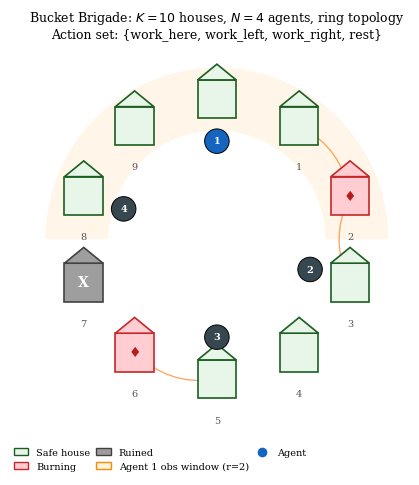

The matplotlib source for this figure:
"""fig3_bucket_brigade.py

Bucket Brigade environment topology: 10 houses arranged in a ring,
4 agents at indicative positions, with one observation window highlighted.
"""

import numpy as np
import matplotlib.pyplot as plt
from matplotlib.patches import Wedge, Circle, FancyArrowPatch

plt.rcParams.update({
    'font.family': 'serif',
    'font.size': 9,
    'figure.dpi': 300,
    'savefig.bbox': 'tight',
})

K = 10                # houses
N = 4                 # agents
R_house = 4.0         # ring radius
house_size = 0.55     # house square half-width
agent_radius = 0.35
obs_radius_houses = 2  # window radius (each side)

# Indicative state: a couple of houses on fire
fire_idx = {2, 6}
ruined_idx = {7}
agent_positions = [0, 3, 5, 8]  # house indices each agent occupies

fig, ax = plt.subplots(figsize=(5.0, 5.0))
ax.set_xlim(-R_house - 1.5, R_house + 1.5)
ax.set_ylim(-R_house - 1.5, R_house + 1.5)
ax.set_aspect("equal")
ax.axis("off")

# Compute house centers
angles = np.linspace(np.pi / 2, np.pi / 2 - 2 * np.pi, K, endpoint=False)
house_centers = np.array([(R_house * np.cos(a), R_house * np.sin(a)) for a in angles])

# Highlight one agent's observation window (agent 0 at house 0, radius 2)
agent_focus = 0
home = agent_positions[agent_focus]
window = {(home + d) % K for d in range(-obs_radius_houses, obs_radius_houses + 1)}

# Draw window as faint sector behind houses
for idx in window:
    a = angles[idx]
    a_deg = np.degrees(a)
    wedge = Wedge((0, 0), R_house + 0.9, a_deg - 360 / K / 2, a_deg + 360 / K / 2,
                  width=1.8, facecolor="#FFF3E0", edgecolor="none", alpha=0.7, zorder=0)
    ax.add_patch(wedge)

# Draw houses
for idx, (x, y) in enumerate(house_centers):
    if idx in ruined_idx:
        face = "#9E9E9E"
        edge = "#424242"
        label = "X"
    elif idx in fire_idx:
        face = "#FFCDD2"
        edge = "#C62828"
        label = ""
    else:
        face = "#E8F5E9"
        edge = "#1B5E20"
        label = ""
    # House body (square)
    sq = plt.Rectangle((x - house_size, y - house_size),
                       2 * house_size, 2 * house_size,
                       facecolor=face, edgecolor=edge, linewidth=1.2, zorder=2)
    ax.add_patch(sq)
    # Roof (triangle)
    triangle = plt.Polygon([(x - house_size, y + house_size),
                            (x + house_size, y + house_size),
                            (x, y + house_size + 0.45)],
                           facecolor=face, edgecolor=edge, linewidth=1.2, zorder=2)
    ax.add_patch(triangle)
    # Fire glyph
    if idx in fire_idx:
        ax.text(x, y, "♦", fontsize=10, color="#B71C1C",
                ha="center", va="center", zorder=3)
    if idx in ruined_idx:
        ax.text(x, y, label, fontsize=10, color="#FFFFFF", weight="bold",
                ha="center", va="center", zorder=3)
    # House index
    ax.text(x, y - house_size - 0.5, str(idx), fontsize=7, color="#555",
            ha="center", va="top")

# Draw agents (small filled circles offset toward center)
for k, idx in enumerate(agent_positions):
    a = angles[idx]
    ax_pos = (R_house - 1.2) * np.cos(a)
    ay_pos = (R_house - 1.2) * np.sin(a)
    color = "#1565C0" if k == agent_focus else "#37474F"
    ax.add_patch(Circle((ax_pos, ay_pos), agent_radius, facecolor=color,
                        edgecolor="black", linewidth=0.7, zorder=4))
    ax.text(ax_pos, ay_pos, str(k + 1), fontsize=7, color="white",
            ha="center", va="center", zorder=5, weight="bold")

# Indicate fire-spread between adjacent burning houses
for fi in fire_idx:
    for nbr in [(fi - 1) % K, (fi + 1) % K]:
        if nbr in (fire_idx | ruined_idx):
            continue
        x0, y0 = house_centers[fi]
        x1, y1 = house_centers[nbr]
        # arrow slightly outside the ring
        arr = FancyArrowPatch((x0, y0), (x1, y1),
                              arrowstyle="->", mutation_scale=8,
                              color="#FF6F00", linewidth=1.0,
                              connectionstyle="arc3,rad=0.25", zorder=1, alpha=0.6)
        ax.add_patch(arr)

# Legend
legend_items = [
    plt.Rectangle((0, 0), 1, 1, facecolor="#E8F5E9", edgecolor="#1B5E20"),
    plt.Rectangle((0, 0), 1, 1, facecolor="#FFCDD2", edgecolor="#C62828"),
    plt.Rectangle((0, 0), 1, 1, facecolor="#9E9E9E", edgecolor="#424242"),
    plt.Rectangle((0, 0), 1, 1, facecolor="#FFF3E0", edgecolor="#FB8C00"),
    plt.Line2D([0], [0], marker="o", color="w",
               markerfacecolor="#1565C0", markersize=8),
]
ax.legend(legend_items,
          ["Safe house", "Burning", "Ruined", "Agent 1 obs window (r=2)", "Agent"],
          loc="upper left", bbox_to_anchor=(-0.05, -0.02), ncol=3,
          fontsize=7, frameon=False, columnspacing=0.6, handlelength=1.5)

ax.set_title(r"Bucket Brigade: $K{=}10$ houses, $N{=}4$ agents, ring topology"
             "\nAction set: {work_here, work_left, work_right, rest}",
             fontsize=9, pad=6)

fig.savefig("fig3_bucket_brigade.pdf")
fig.savefig("fig3_bucket_brigade.png")
print("Saved fig3_bucket_brigade.{pdf,png}")
